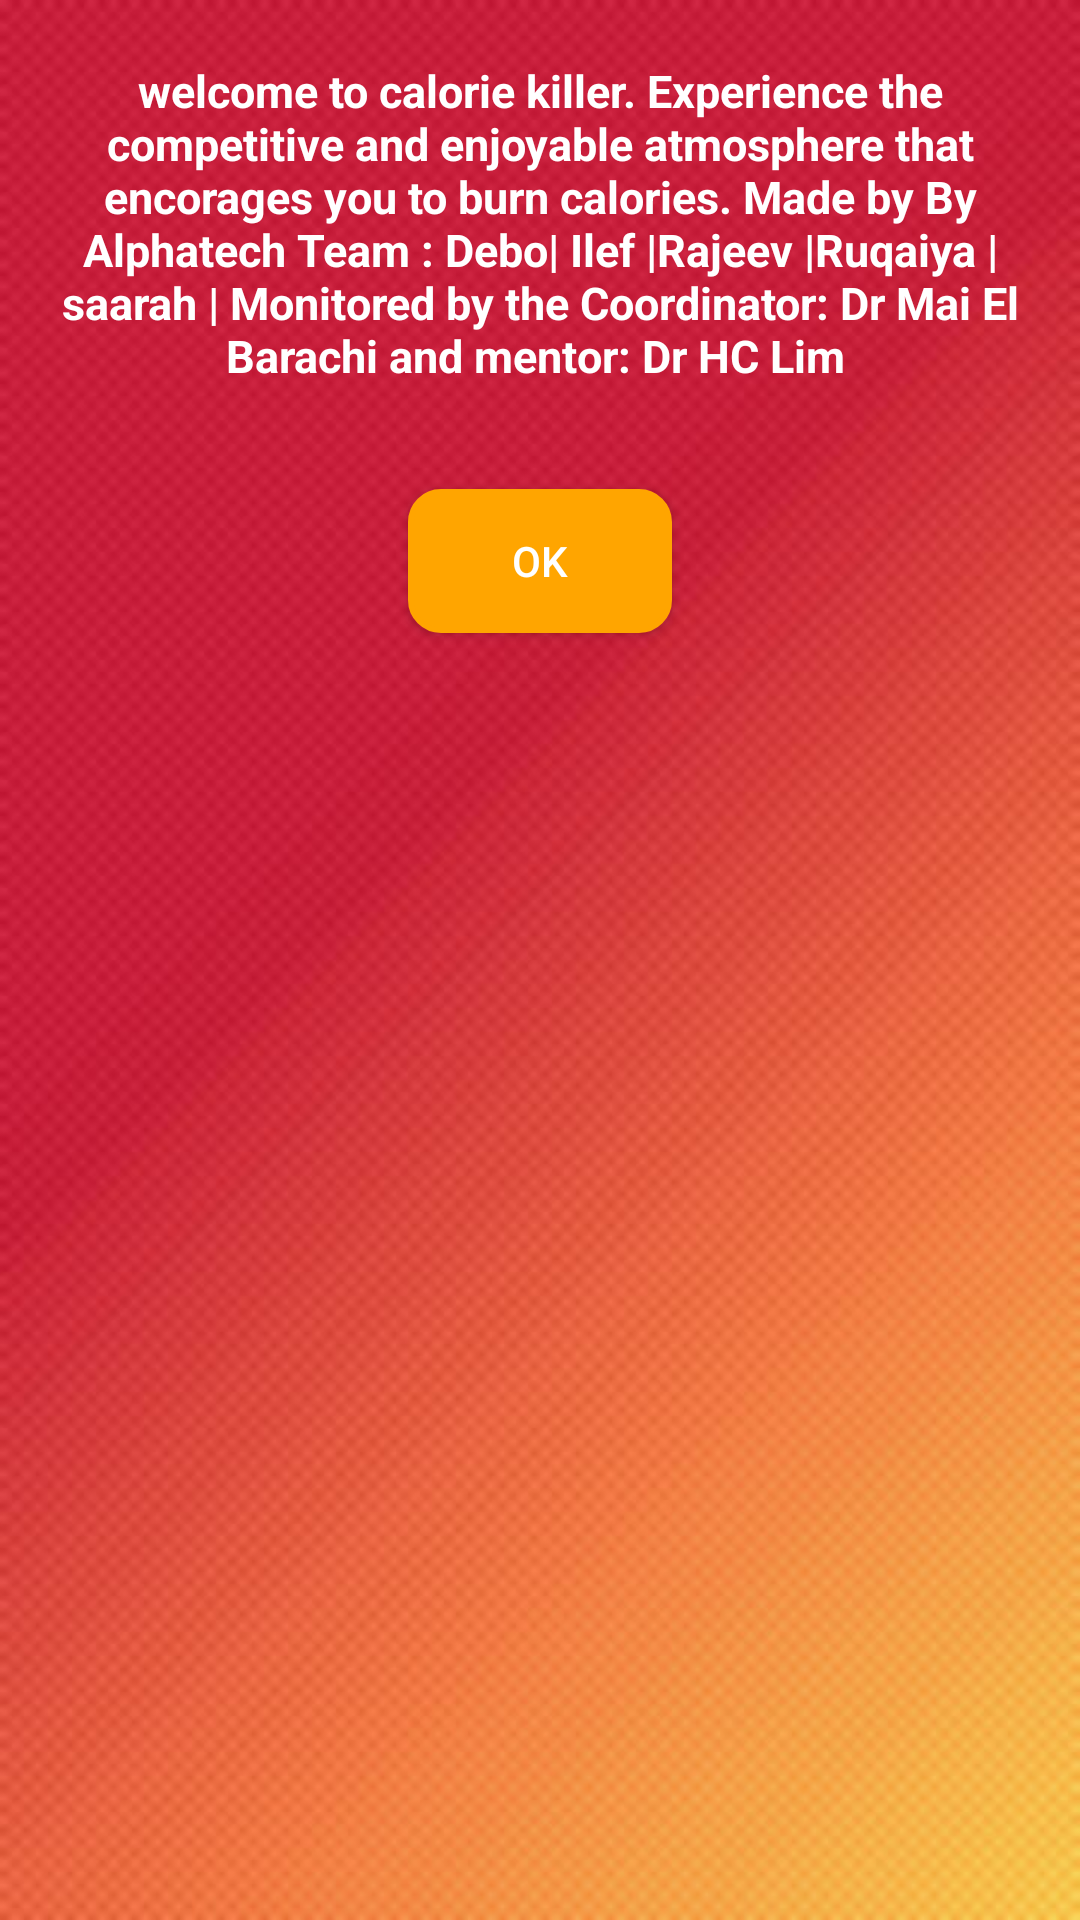

The Android layout XML behind this screen, and the referenced resources:
<!-- AndroidManifest.xml: application theme AppTheme -->
<!-- res/layout/infomain.xml -->
<?xml version="1.0" encoding="utf-8"?>

<LinearLayout
    xmlns:android="http://schemas.android.com/apk/res/android" android:layout_width="match_parent"
    android:layout_height="match_parent"
    android:orientation="vertical"
    android:background="@drawable/bg">

    <TextView
        android:id="@+id/helpTV1"
        android:layout_width="wrap_content"
        android:layout_height="123dp"
        android:layout_margin="20dp"
        android:text="welcome to calorie killer. Experience the competitive and enjoyable atmosphere that encorages you to burn calories. Made by By Alphatech Team : Debo|
Ilef |Rajeev |Ruqaiya |saarah | Monitored by the Coordinator: Dr Mai El Barachi and mentor: Dr HC Lim "
        android:textAlignment="center"
        android:textColor="#FFFFFF"
        android:textSize="15dp"
        android:textStyle="bold" />



    <Button
        android:onClick="okButtonPressed"
        android:id="@+id/okButtoon"
        android:layout_width="wrap_content"
        android:layout_height="wrap_content"
        android:layout_gravity="center"
        android:textColor="#FFFFFF"
        android:background="@drawable/button_border"
        android:text="OK"/>
</LinearLayout>
<!-- resources referenced by this layout -->
<resources>
  <!-- drawable bg: jpeg bitmap (drawable, 54290 bytes) -->
  <!-- drawable button_border (drawable) -->
  <?xml version="1.0" encoding="utf-8"?>
  
  <selector xmlns:android="http://schemas.android.com/apk/res/android">
      <item>
          <shape android:shape="rectangle">
              <stroke android:color="#FFA500" android:width="2dp"/>
              <corners android:radius="10dp"/>
              <solid android:color="#FFA500" />
              
          </shape>
      </item>
  </selector>
  <style name="AppTheme" parent="Theme.AppCompat.Light.NoActionBar">
          
          <item name="colorPrimary">@color/colorPrimary</item>
          <item name="colorPrimaryDark">@color/colorPrimaryDark</item>
          <item name="colorAccent">@color/colorAccent</item>
          <item name="windowNoTitle">true</item>
          <item name="windowActionBar">false</item>
  
      </style>
  <color name="colorPrimary">#3F51B5</color>
  <color name="colorPrimaryDark">#303F9F</color>
  <color name="colorAccent">#FF4081</color>
</resources>
